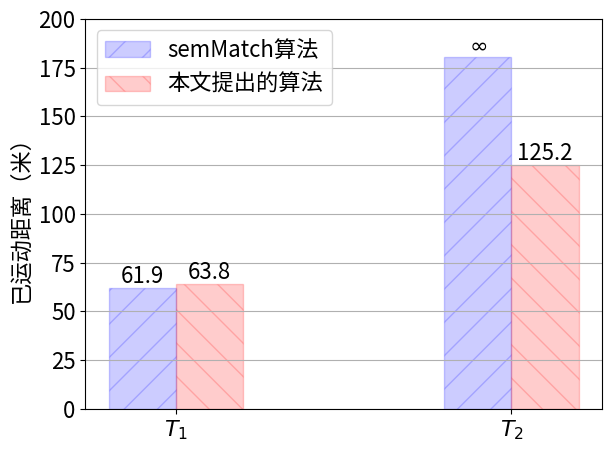

The matplotlib source for this figure:
#!/usr/bin/env python
# -*- coding: utf-8 -*-
"""
Created on 2018/3/6 下午11:19
[redacted]
@email: [email redacted]
@file: convergehistogram.py.py
@software: PyCharm Community Edition
"""

import math
import matplotlib.pyplot as plt
import matplotlib
import numpy as np
import sys

matplotlib.rcParams['font.size'] = 16

def drawHistogram(dataGroups, colors, patterns, labels, xTicks):

    fig = plt.figure()
    axCvg = fig.add_subplot(111)

    index = np.arange(len(dataGroups))
    bar_width = 0.2
    opacity = 0.2
    for i, dataGroup in enumerate(dataGroups):
        rectArray = axCvg.bar(index + i * bar_width, dataGroup, bar_width, alpha=opacity,
                              color=colors[i], hatch=patterns[i], edgecolor=colors[i], label=labels[i])
        for j, rect in enumerate(rectArray):
            h = rect.get_height()
            axCvg.text(rect.get_x() + rect.get_width() / 2, h,
                       "%.1f" % (dataGroup[j]) if math.fabs(dataGroup[j] - 180.5) > sys.float_info.epsilon else "$\infty$",
                       ha="center", va="bottom", fontsize="16")

    plt.ylabel(u'已运动距离（米）')
    plt.xticks(index + bar_width * 0.5, xTicks)
    plt.ylim(0,200)
    plt.legend(loc=2, fontsize="16")
    plt.grid(True, axis="y")
    plt.tight_layout()
    plt.show()

if __name__ == "__main__":
    semMatchValues = (61.9, 180.5)
    proposedValues = (63.8, 125.15)
    dataGroups = [semMatchValues, proposedValues]
    # colorList = ['#ff0000', '#0000ff', '#0007ff', '#550055', '#ff0033']
    colorList = [['#0000ff', '#0000ff'], ['#ff0000', '#ff0000']]
    patterns = ["/", "\\", "x", "o", "O", ".", "*", "-", "+", "|"]
    labels = [u'semMatch算法', u'本文提出的算法']
    xTicks = ['$T_1$', '$T_2$']
    drawHistogram(dataGroups, colorList, patterns, labels, xTicks)
    print("Done.")